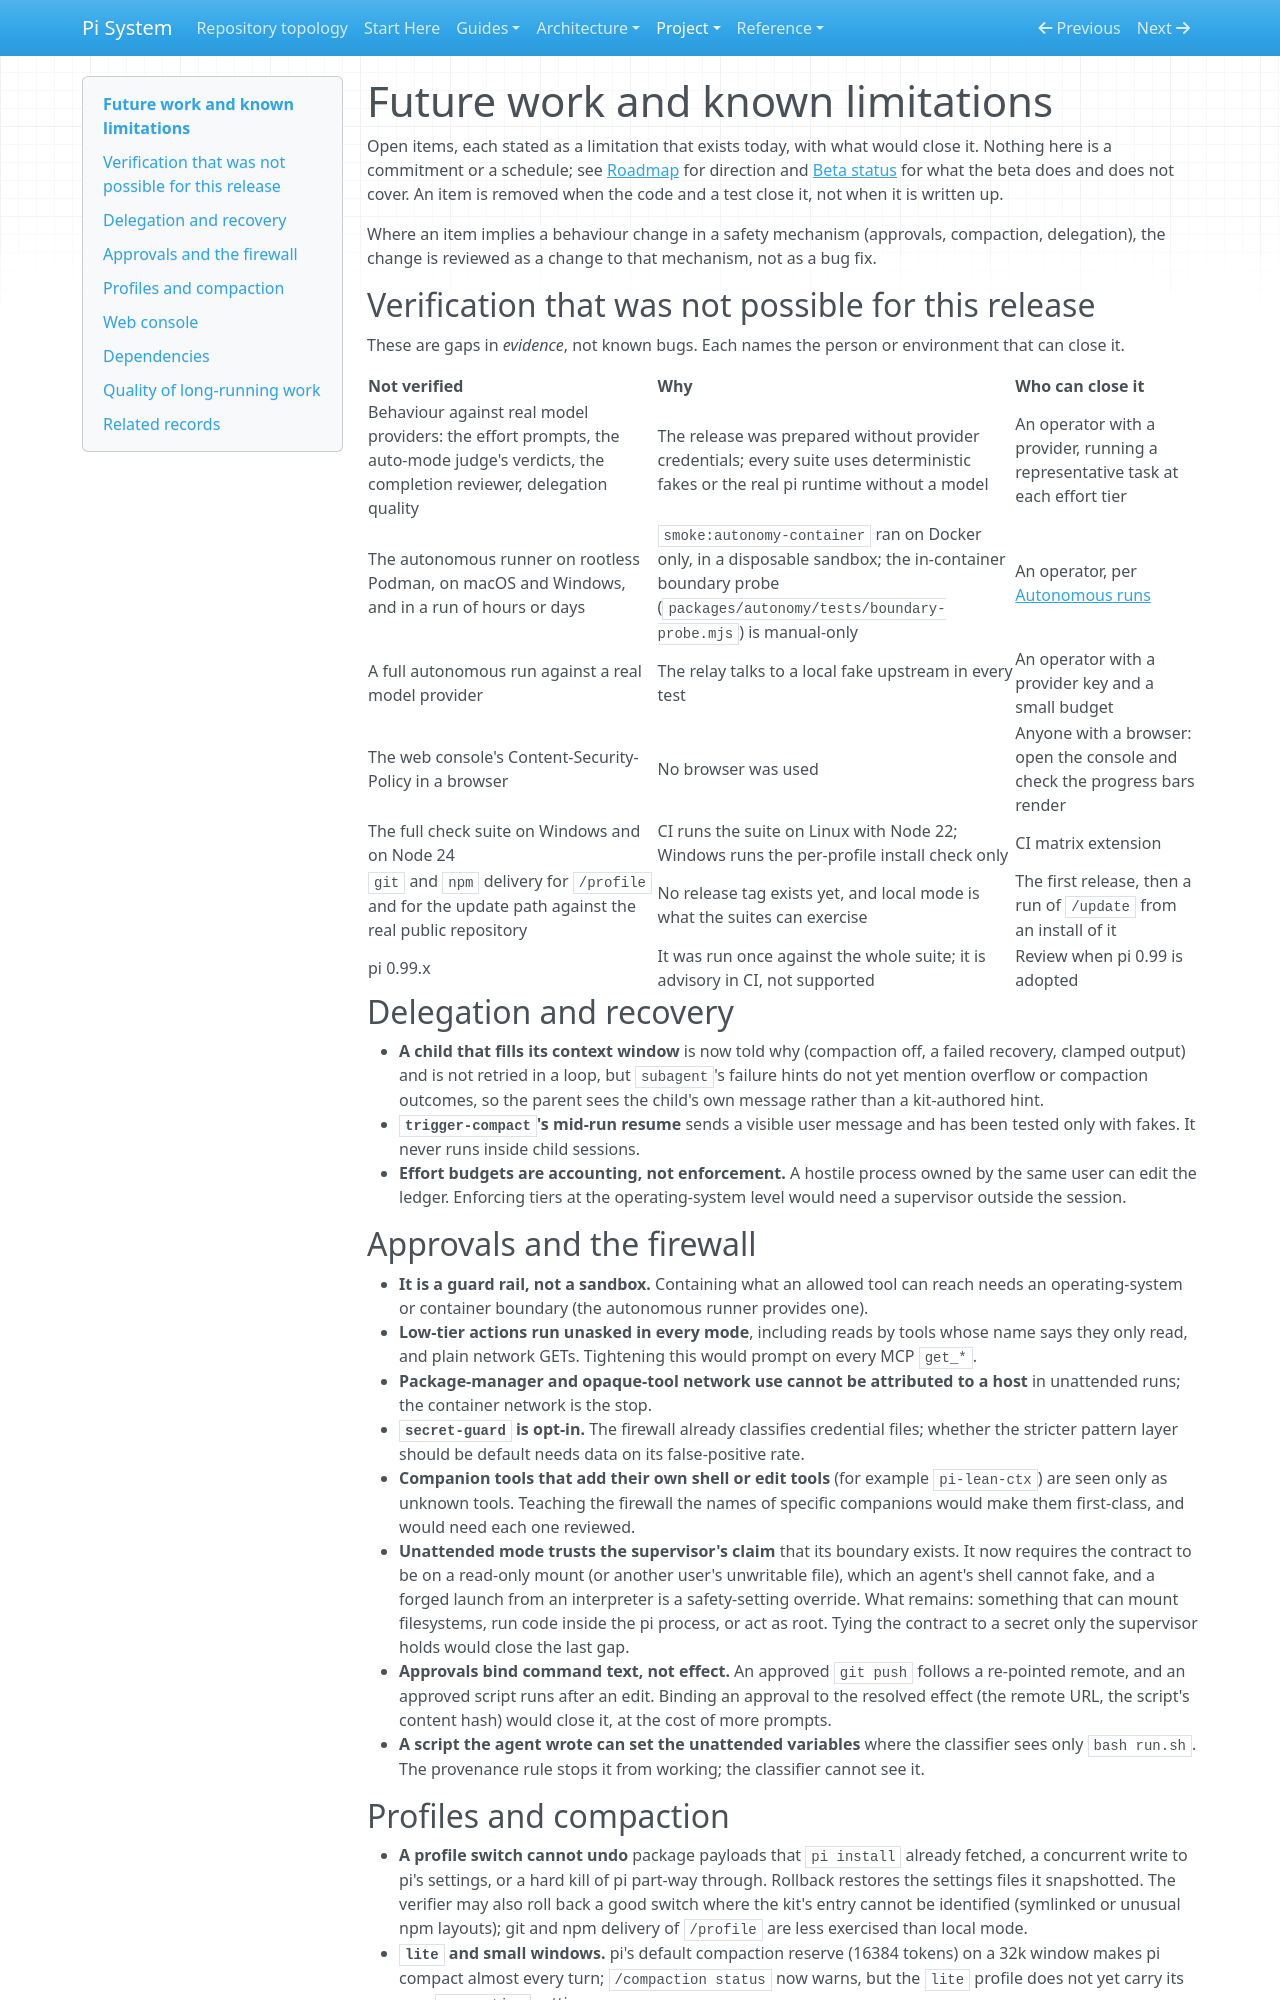

repository: SATUNIX/pi-system · page: future-work/index.html · generator: mkdocs

# Future work and known limitations

Open items, each stated as a limitation that exists today, with what would close it. Nothing here
is a commitment or a schedule; see [Roadmap](roadmap.md) for direction and [Beta status](beta.md)
for what the beta does and does not cover. An item is removed when the code and a test close it,
not when it is written up.

Where an item implies a behaviour change in a safety mechanism (approvals, compaction,
delegation), the change is reviewed as a change to that mechanism, not as a bug fix.

## Verification that was not possible for this release

These are gaps in *evidence*, not known bugs. Each names the person or environment that can close
it.

| Not verified | Why | Who can close it |
|---|---|---|
| Behaviour against real model providers: the effort prompts, the auto-mode judge's verdicts, the completion reviewer, delegation quality | The release was prepared without provider credentials; every suite uses deterministic fakes or the real pi runtime without a model | An operator with a provider, running a representative task at each effort tier |
| The autonomous runner on rootless Podman, on macOS and Windows, and in a run of hours or days | `smoke:autonomy-container` ran on Docker only, in a disposable sandbox; the in-container boundary probe (`packages/autonomy/tests/boundary-probe.mjs`) is manual-only | An operator, per [Autonomous runs](autonomy.md) |
| A full autonomous run against a real model provider | The relay talks to a local fake upstream in every test | An operator with a provider key and a small budget |
| The web console's Content-Security-Policy in a browser | No browser was used | Anyone with a browser: open the console and check the progress bars render |
| The full check suite on Windows and on Node 24 | CI runs the suite on Linux with Node 22; Windows runs the per-profile install check only | CI matrix extension |
| `git` and `npm` delivery for `/profile` and for the update path against the real public repository | No release tag exists yet, and local mode is what the suites can exercise | The first release, then a run of `/update` from an install of it |
| pi 0.99.x | It was run once against the whole suite; it is advisory in CI, not supported | Review when pi 0.99 is adopted |

## Delegation and recovery

- **A child that fills its context window** is now told why (compaction off, a failed recovery,
  clamped output) and is not retried in a loop, but `subagent`'s failure hints do not yet mention
  overflow or compaction outcomes, so the parent sees the child's own message rather than a
  kit-authored hint.
- **`trigger-compact`'s mid-run resume** sends a visible user message and has been tested only
  with fakes. It never runs inside child sessions.
- **Effort budgets are accounting, not enforcement.** A hostile process owned by the same user can
  edit the ledger. Enforcing tiers at the operating-system level would need a supervisor outside
  the session.

## Approvals and the firewall

- **It is a guard rail, not a sandbox.** Containing what an allowed tool can reach needs an
  operating-system or container boundary (the autonomous runner provides one).
- **Low-tier actions run unasked in every mode**, including reads by tools whose name says they only
  read, and plain network GETs. Tightening this would prompt on every MCP `get_*`.
- **Package-manager and opaque-tool network use cannot be attributed to a host** in unattended
  runs; the container network is the stop.
- **`secret-guard` is opt-in.** The firewall already classifies credential files; whether the
  stricter pattern layer should be default needs data on its false-positive rate.
- **Companion tools that add their own shell or edit tools** (for example `pi-lean-ctx`) are seen
  only as unknown tools. Teaching the firewall the names of specific companions would make them
  first-class, and would need each one reviewed.
- **Unattended mode trusts the supervisor's claim** that its boundary exists. It now requires the
  contract to be on a read-only mount (or another user's unwritable file), which an agent's shell
  cannot fake, and a forged launch from an interpreter is a safety-setting override. What remains:
  something that can mount filesystems, run code inside the pi process, or act as root. Tying the
  contract to a secret only the supervisor holds would close the last gap.
- **Approvals bind command text, not effect.** An approved `git push` follows a re-pointed remote,
  and an approved script runs after an edit. Binding an approval to the resolved effect (the remote
  URL, the script's content hash) would close it, at the cost of more prompts.
- **A script the agent wrote can set the unattended variables** where the classifier sees only
  `bash run.sh`. The provenance rule stops it from working; the classifier cannot see it.
